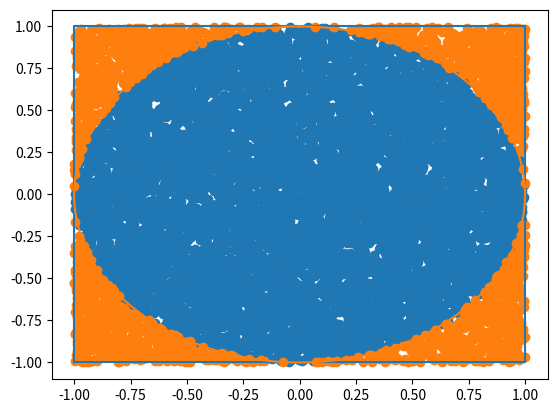

Reproduce this figure in Python.
import matplotlib.pyplot as plt
import numpy as np

x= [-1, 1, 1, -1, -1]
y= [-1, -1, 1, 1, -1]

r=1
t= np.arange(0,2*np.pi, 0.01)
x2 = r*np.sin(t)
y2 = r*np.cos(t)
plt.plot(x,y)
plt.plot(x2,y2)

x3 = np.random.uniform(-1, 1, 10000)
y3 = np.random.uniform(-1,1,10000)
x4= []
y4= []
x5= []
y5= []

for x_point in range(10000):
    sum= x3[x_point]**2 + y3[x_point]**2
    if  sum < 1:
        x4.append(x3[x_point])
        y4.append(y3[x_point])
    else:
        x5.append(x3[x_point])
        y5.append(y3[x_point])
plt.scatter(x4,y4)
plt.scatter(x5,y5)
plt.show()

actual_area= np.pi*1
area_monte= np.size(x4)/np.size(x5)
print("actual area= ", actual_area)
print("area by monte carlo= ", area_monte)